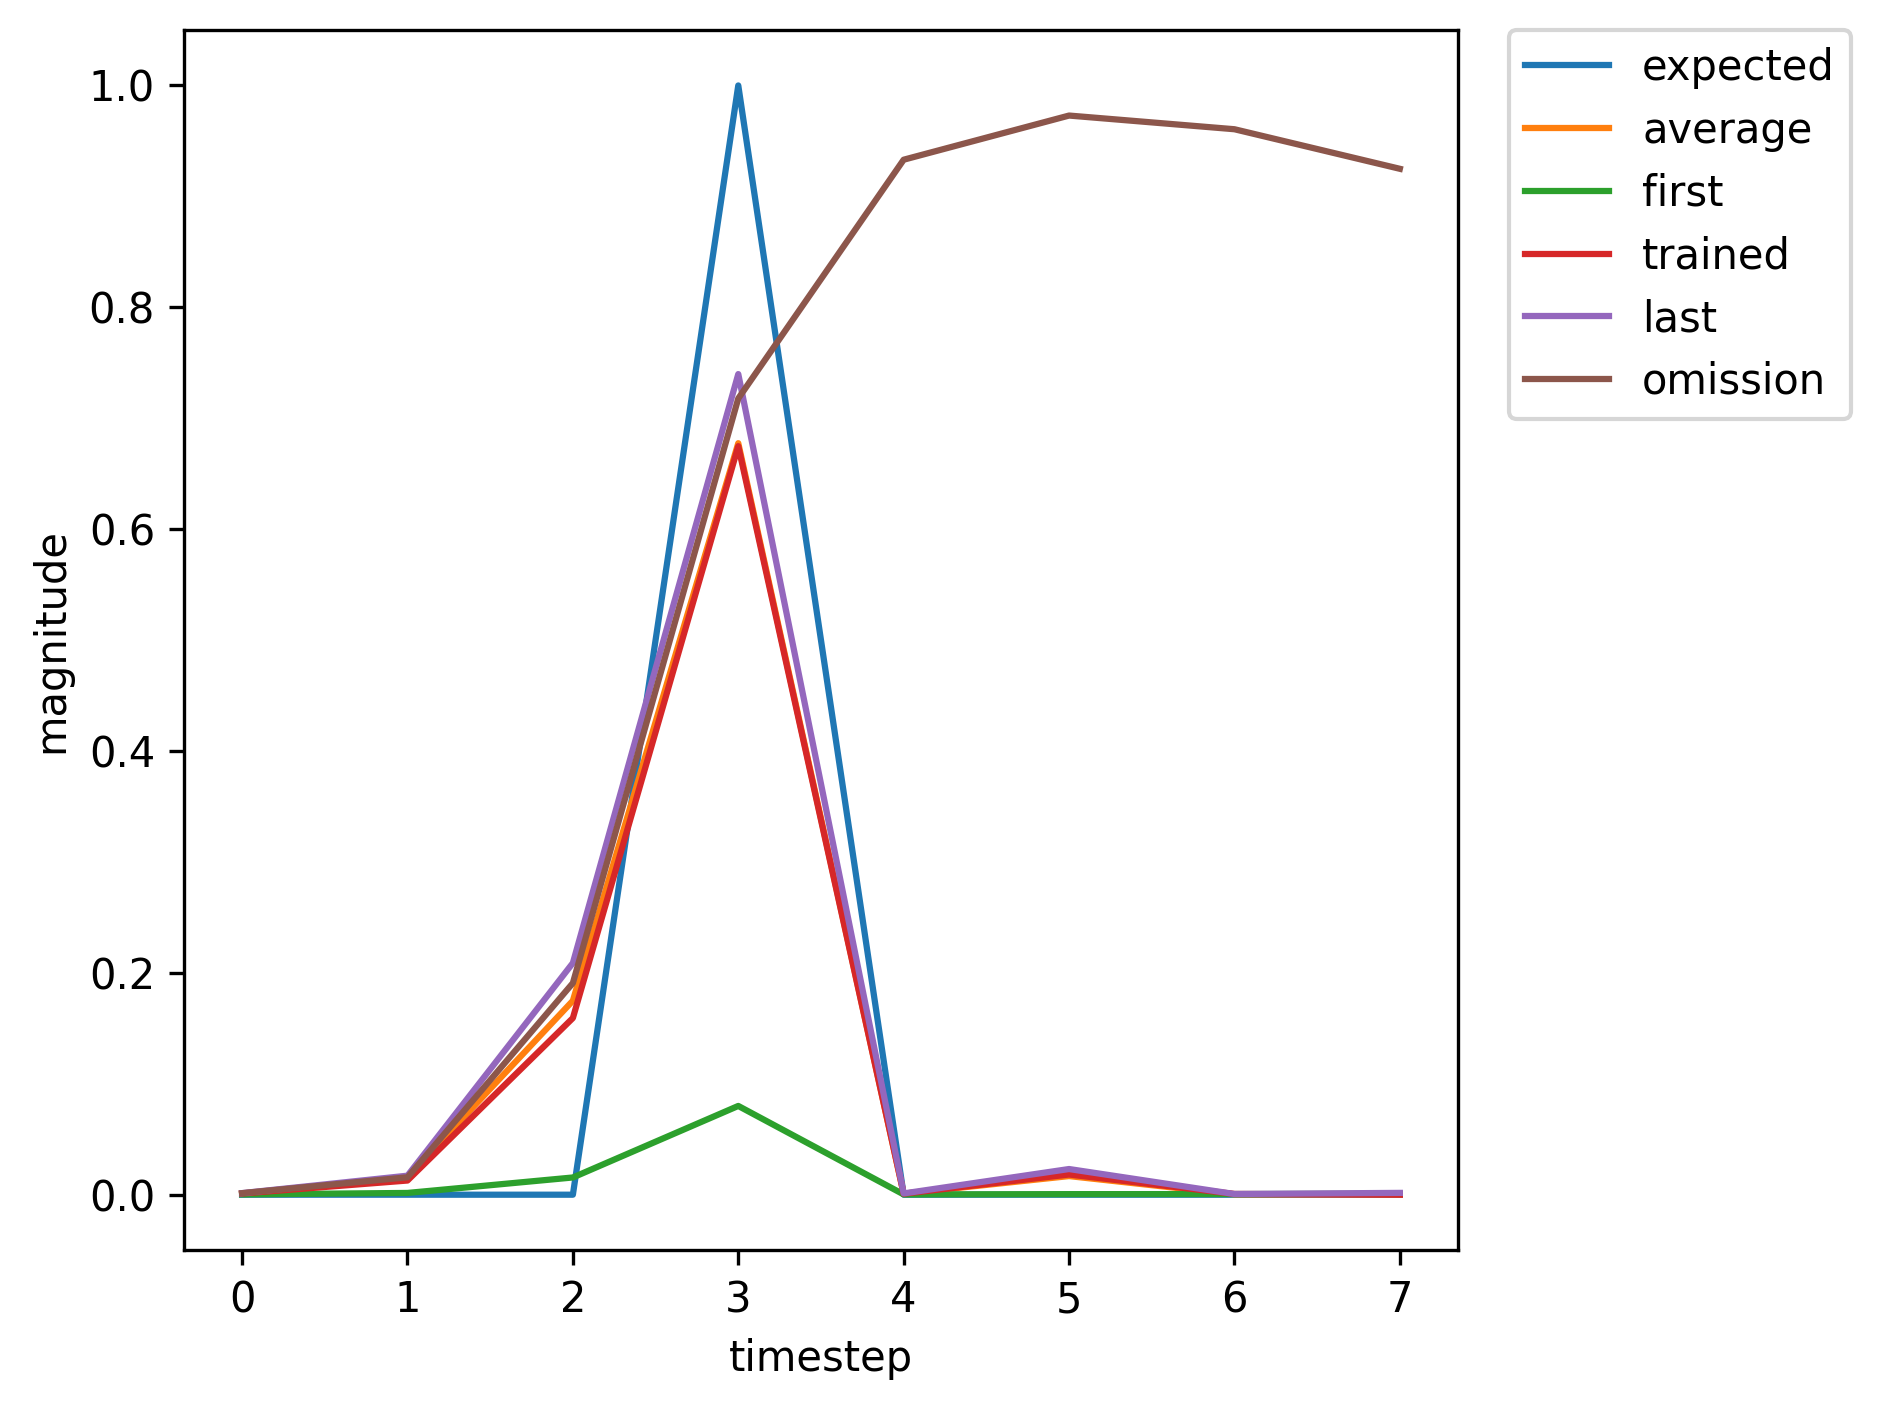

Data behind this chart, as committed beside it:
, input, expected_output, network_output
0, 1, 0, 0.0002585
1, 0, 0, 0.001591
2, 0, 0, 0.01553
3, 2, 1, 0.08002
4, 0, 0, 0.000246
5, 0, 0, 0.000504
6, 0, 0, 0.0005619
7, 0, 0, 0.0008654
8, 1, 0, 0.001129
9, 0, 0, 0.02085
10, 0, 0, 0.2688
11, 2, 1, 0.8002
12, 0, 0, 0.001591
13, 0, 0, 0.02927
14, 0, 0, 0.0006494
15, 1, 0, 0.001645
16, 0, 0, 0.01531
17, 0, 0, 0.1586
18, 2, 1, 0.6605
19, 0, 0, 0.0008372
20, 0, 0, 0.01548
21, 0, 0, 0.0006042
22, 1, 0, 0.001564
23, 0, 0, 0.0161
24, 0, 0, 0.172
25, 2, 1, 0.686
26, 0, 0, 0.000916
27, 0, 0, 0.01778
28, 0, 0, 0.0006139
29, 0, 0, 0.001592
30, 1, 0, 0.001374
31, 0, 0, 0.01604
32, 0, 0, 0.1959
33, 2, 1, 0.725
34, 0, 0, 0.001079
35, 0, 0, 0.02197
36, 1, 0, 0.000641
37, 0, 0, 0.01842
38, 0, 0, 0.1906
39, 2, 1, 0.6834
40, 0, 0, 0.0008804
41, 0, 0, 0.01524
42, 0, 0, 0.0005325
43, 0, 0, 0.001338
44, 1, 0, 0.001126
45, 0, 0, 0.01278
46, 0, 0, 0.1593
47, 2, 1, 0.6748
48, 0, 0, 0.000906
49, 0, 0, 0.01822
50, 0, 0, 0.0006635
51, 1, 0, 0.001755
52, 0, 0, 0.01876
53, 0, 0, 0.1988
54, 2, 1, 0.72
55, 0, 0, 0.001033
56, 0, 0, 0.02013
57, 0, 0, 0.0005967
58, 1, 0, 0.001529
59, 0, 0, 0.01488
... 302 more rows
